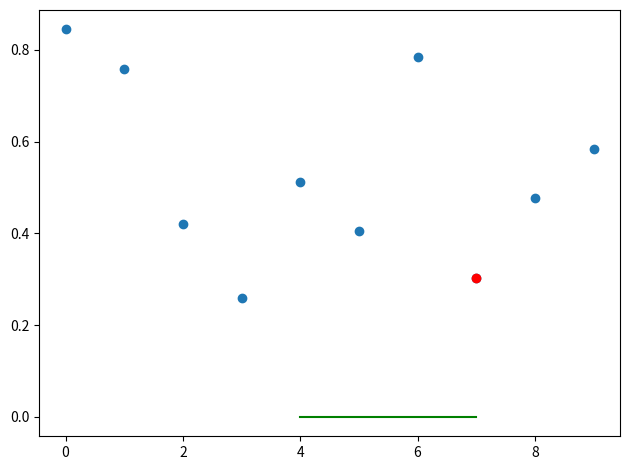

Source code (Python):
from collections import defaultdict
from random import random, seed
from matplotlib import pyplot as plt


class sparse_table:
    def __init__(self, a):
        self.__st = self.__cheat_sheet(a)

    def __cheat_sheet(self, a):
        s = {i: {0: (ai, i)} for i, ai in enumerate(a)}
        n, k = len(a), self.__lg(len(a))
        for i in range(1, k+1):
            for j in range(n - (1 << i) + 1):
                s[j][i] = min(s[j][i-1], s[j + (1 << (i-1))][i-1])
        return s

    @staticmethod
    def __lg(x):
        assert isinstance(x, int)
        return x.bit_length() - 1

    def query(self, _l, _r):
        assert 0 <= _l and _l < _r and _r < len(self.__st)
        i = self.__lg(_r - _l + 1)
        return min(self.__st[_l][i], self.__st[_r - (1 << i) + 1][i])


def hello(a, _l, _r):
    assert 0 <= _l and _l < _r and _r < len(a)
    return min((ai, i) for i, ai in enumerate(a[_l:_r+1], start=_l))[1]


def gen(n=10, _seed=0):
    seed(_seed)
    return [random() for i in range(n)]


if __name__ == '__main__':
    a = gen()
    from pprint import pprint
    pprint(a)
    plt.scatter(range(len(a)), a)

    l, r = 4, 7
    _argmin = hello(a, l, r)
    print(_argmin)

    s = sparse_table(a)
    print(s.query(l, r))

    plt.scatter([_argmin,], [a[_argmin],], c='r')
    plt.plot([l, r], [0, 0], c='g')
    plt.savefig('sparse_table_ex01.png', bbox_inches='tight')

    plt.tight_layout()
    plt.show()
